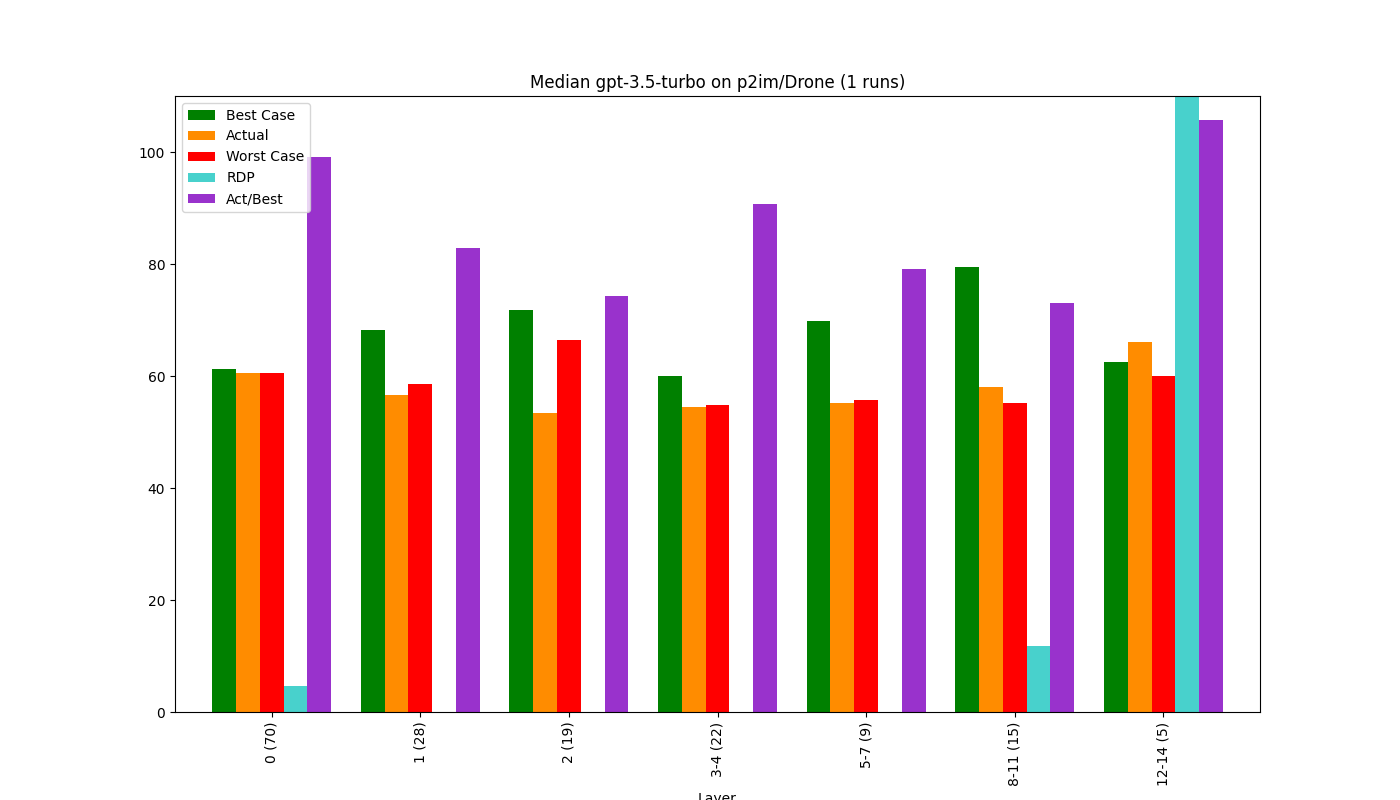

The data file committed next to this chart (first rows):
, Bucket, Layer, Actual, Best Case, Worst Case, Act/Best, Act vs Best (direct), RDP, Change, Counted Actual, Counted Best, Counted Worst
0, 0, 0 (70), 60.62, 61.2, 60.6, 99.06, 89.4, 4.72, 60.62, 70.0, 69.0, 70.0
1, 1, 1 (28), 56.54, 68.25, 58.49, 82.85, 72.38, -19.88, -6.73, 28.0, 28.0, 28.0
2, 2, 2 (19), 53.32, 71.82, 66.36, 74.24, 72.47, -238.7, -5.71, 19.0, 19.0, 19.0
3, 3, 3-4 (22), 54.42, 60.04, 54.87, 90.64, 73.34, -8.71, 2.06, 22.0, 22.0, 22.0
4, 4, 5-7 (9), 55.15, 69.77, 55.67, 79.04, 76.42, -3.68, 1.34, 9.0, 8.0, 9.0
5, 5, 8-11 (15), 57.96, 79.46, 55.09, 72.95, 63.37, 11.79, 5.1, 15.0, 15.0, 15.0
6, 6, 12-14 (5), 66.01, 62.43, 60.0, 105.7, 83.85, 247.7, 13.88, 5.0, 5.0, 5.0
